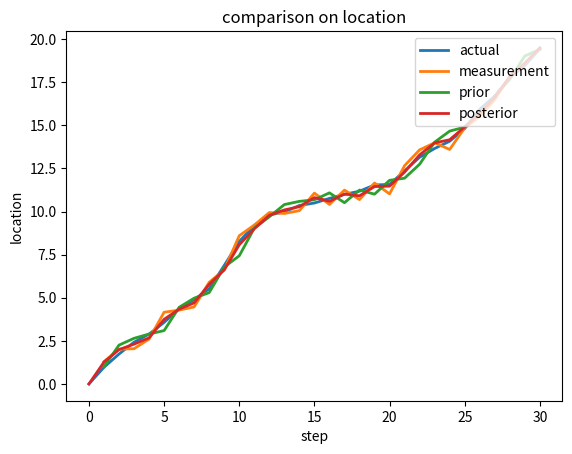

Reproduce this figure in Python.
import numpy as np
import matplotlib.pyplot as plt

# 矩阵设计
# 状态矩阵
A = np.array([[1, 1], [0, 1]])
# 状态误差矩阵
Q = np.array([[0.1, 0], [0, 0.1]])
# 测量矩阵
H = np.array([[1, 0], [0, 1]])
# 测量误差矩阵
R = np.array([[1, 0], [0, 1]])
# 单位矩阵
I = np.array([[1, 0], [0, 1]])


# 状态量设计
# x1为实际位置，x2为实际速度
def kalman(x1First, x2First, Z, Pposterior, Q, R):
    # 求解上一次后验结果值
    XposteriorLast = np.array([[x1First], [x2First]])
    # 求解上一次后验误差协方差矩阵
    PposteriorLast = Pposterior
    prior = []
    posterior = []
    posterior.append(XposteriorLast)
    for i in range(len(Z)):
        # 预测环节
        # 求解这一次先验估计值
        XpriorCur = np.dot(A, XposteriorLast)
        # 记录这一次先验估计值
        prior.append(XpriorCur)
        # 求解先验先验估计结果的协方差矩阵
        PpriorCur = np.dot(A, PposteriorLast)
        PpriorCur = np.dot(PpriorCur, A.T) + Q

        # 校正环节
        # 求解卡尔曼增益
        Kk = G(PpriorCur, R)
        # 求解这一次后验结果值
        XposteriorCur = backJustify(XpriorCur, Kk, Z[i])
        # 记录这一次后验结果值
        posterior.append(XposteriorCur)
        # 更新这一次误差协方差矩阵
        P = (I - np.dot(Kk, H))
        P = np.dot(P, PpriorCur)

        # 更新环节
        # 更新后验误差协方差矩阵
        PposteriorLast = P
        # 更新后验结果
        XposteriorLast = XposteriorCur
    return prior, posterior


def G(PpriorCur, R):
    tmp1 = np.dot(PpriorCur, H.T)
    tmp2 = np.dot(H, PpriorCur)
    tmp3 = np.dot(tmp2, H.T)
    tmp4 = tmp3 + R
    tmp4 = np.linalg.inv(tmp4)
    Kk = np.dot(tmp1, tmp4)
    return Kk


def backJustify(Xfristk, Kk, Zk):
    tmp1 = Zk - np.dot(H, Xfristk)
    tmp2 = np.dot(Kk, tmp1)
    Xlastk = Xfristk + tmp2
    return Xlastk


def initiation(x, y):
    np.random.seed(1)
    # Z = np.random.uniform(-0.2, 0.2, size=(x, y))
    return Z


def getActual(noise, x1, x2):
    # 获取真实状态的取样数
    m = noise.shape[0]
    # 建立第一次真实状态，x1为位置，x2为速度
    X = np.array([[x1], [x2]])
    # 建立真实状态值集合
    actual = []
    actual.append(X)
    for i in range(m):
        # 这里的[i]指的是让取出的行数不丢失维度
        # n = noise[[i], :].T
        X = np.dot(A, X) + noise[[i], :].T
        actual.append(X)
    return actual


def getMeasurement(actual, noise):
    meas = []
    m = noise.shape[0]
    for i in range(m):
        mea = np.dot(H, actual[i + 1]) + noise[[i], :].T
        meas.append(mea)
    return meas


def getLocation(tmp):
    locations = []
    for i in range(len(tmp)):
        location = np.squeeze(tmp[i][0])
        locations.append(location)
    return locations


# test
# Z = []
# Z.append(np.array([[2.866], [1.828]]))
# Z.append(np.array([[2.773], [1.656]]))
# # Z = np.array([[2.866, 1.820], [2.773, 1.656]])
# Pposterior = np.array([[1, 0], [0, 1]])
# prior, posterior = kalman(0, 1, Z, Pposterior, Q, R)
# print(prior)
# print(posterior)

np.random.seed(2)
t = np.array([[0.731 - 0.060, 1.332 + 0.204]]).T
outcome = np.dot(A, t)

# 获取实际状态噪声
m = 30
actualNoise = np.random.uniform(-0.2, 0.5, size=(m, 2))
# ae = np.array([[1], [2], [3], [4], [5]])
averageA = (1 / m) * np.dot(np.ones(shape=(1, m)), actualNoise)
actualNoise = actualNoise - averageA
varianceA = (1 / m) * np.squeeze(np.dot(actualNoise.T, actualNoise))

# 获取测量状态噪声
n = 30
measureNoise = np.random.uniform(-0.7, 0.7, size=(n, 2))
averageM = (1 / n) * np.dot(np.ones(shape=(1, n)), measureNoise)
measureNoise = measureNoise - averageM
varianceM = (1 / n) * np.squeeze(np.dot(measureNoise.T, measureNoise))

actual = getActual(actualNoise, 0, 1)
measurement = getMeasurement(actual, measureNoise)
# print(actual)
# print('----------------------------------------')
# print(measurement)
# print(varianceA)
# print(varianceM)

# 代入卡尔曼计算
Pposterior = np.array([[1, 0], [0, 1]])
prior, posterior = kalman(0, 1, measurement, Pposterior, varianceA, varianceM)
# print(prior)
# print(posterior)

xkc = np.dot(A, np.array([[0.731], [1.332]])) + np.array([[-0.060], [0.204]])
# print(xkc)

actual_locations = getLocation(actual)
measurement_locations = getLocation(measurement)
prior_locations = getLocation(prior)
posterior_locations = getLocation(posterior)
print(actual_locations)
print(measurement_locations)
print(prior_locations)
print(posterior_locations)

x1 = np.arange(0, 31)
x2 = np.arange(1, 31)
ym1 = actual_locations
ym2 = measurement_locations
ym3 = prior_locations
ym4 = posterior_locations

lines = plt.plot(x1, ym1, x2, ym2, x2, ym3, x1, ym4)
# lines = plt.plot(x, ym1)
# 设置线的属性
plt.setp(lines[0], linewidth=2)
plt.setp(lines[1], linewidth=2)
plt.setp(lines[2], linewidth=2)
plt.setp(lines[3], linewidth=2)
# 线的标签
plt.legend(('actual', 'measurement', 'prior', 'posterior'), loc='upper right')
# plt.legend(('actual', '2'), loc='upper right')
plt.title("comparison on location")
plt.xlabel("step")
plt.ylabel("location")
plt.show()
